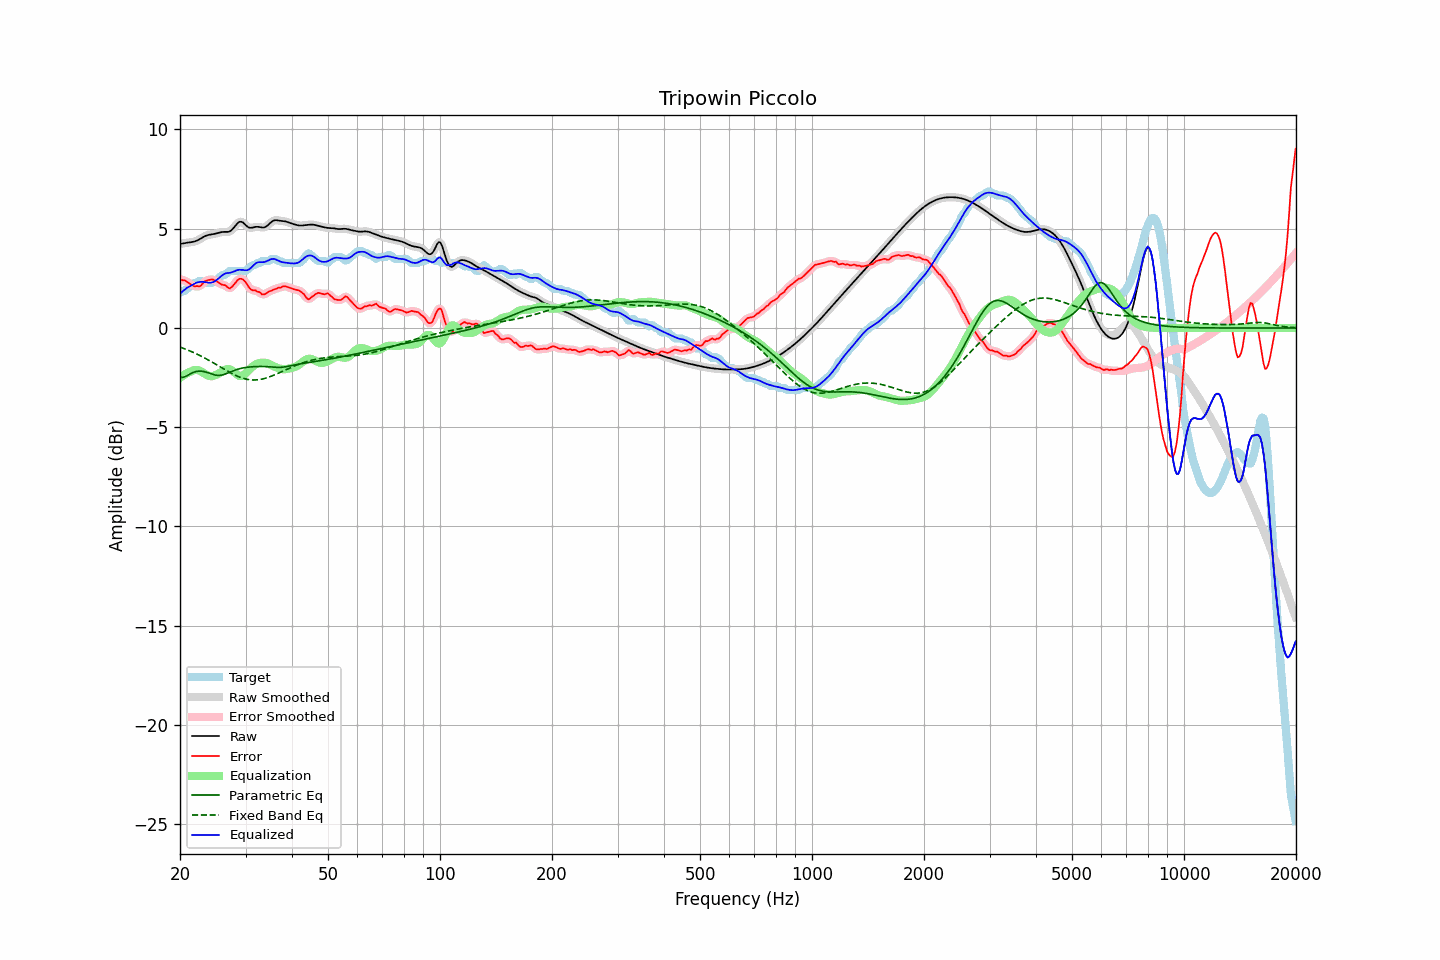

The table this chart was drawn from, first rows:
frequency, raw, error, smoothed, error_smoothed, equalization, parametric_eq, fixed_band_eq, equalized_raw, equalized_smoothed, target
20.00, 4.24, 2.46, 4.24, 2.45, -2.52, -2.48, -0.96, 1.72, 1.72, 1.77
20.20, 4.25, 2.43, 4.25, 2.44, -2.45, -2.48, -0.99, 1.80, 1.80, 1.82
20.40, 4.26, 2.39, 4.26, 2.41, -2.39, -2.49, -1.02, 1.87, 1.87, 1.87
20.61, 4.28, 2.40, 4.28, 2.38, -2.34, -2.45, -1.05, 1.94, 1.94, 1.88
20.81, 4.29, 2.35, 4.29, 2.34, -2.29, -2.42, -1.08, 2.00, 2.00, 1.94
21.02, 4.30, 2.29, 4.30, 2.30, -2.25, -2.37, -1.12, 2.05, 2.05, 2.01
21.23, 4.31, 2.23, 4.31, 2.24, -2.22, -2.33, -1.15, 2.10, 2.10, 2.08
21.44, 4.32, 2.19, 4.32, 2.18, -2.19, -2.29, -1.19, 2.14, 2.14, 2.13
21.66, 4.34, 2.15, 4.34, 2.14, -2.15, -2.25, -1.22, 2.19, 2.19, 2.19
21.87, 4.36, 2.09, 4.36, 2.12, -2.12, -2.22, -1.26, 2.24, 2.24, 2.26
22.09, 4.38, 2.11, 4.38, 2.10, -2.11, -2.19, -1.29, 2.27, 2.27, 2.27
22.31, 4.42, 2.11, 4.42, 2.09, -2.12, -2.18, -1.33, 2.30, 2.30, 2.31
22.54, 4.46, 2.09, 4.46, 2.11, -2.15, -2.17, -1.37, 2.32, 2.32, 2.37
22.76, 4.51, 2.14, 4.51, 2.15, -2.18, -2.18, -1.41, 2.32, 2.33, 2.37
22.99, 4.56, 2.23, 4.56, 2.23, -2.23, -2.18, -1.45, 2.33, 2.32, 2.33
23.22, 4.60, 2.33, 4.60, 2.31, -2.29, -2.20, -1.50, 2.32, 2.32, 2.27
23.45, 4.64, 2.37, 4.64, 2.37, -2.34, -2.22, -1.54, 2.30, 2.30, 2.27
23.69, 4.67, 2.40, 4.67, 2.40, -2.38, -2.24, -1.58, 2.29, 2.29, 2.27
23.92, 4.69, 2.42, 4.69, 2.42, -2.42, -2.27, -1.63, 2.28, 2.28, 2.27
24.16, 4.71, 2.44, 4.71, 2.44, -2.43, -2.30, -1.68, 2.28, 2.28, 2.27
24.40, 4.72, 2.45, 4.72, 2.44, -2.43, -2.33, -1.72, 2.29, 2.29, 2.27
24.65, 4.73, 2.42, 4.73, 2.42, -2.41, -2.35, -1.77, 2.33, 2.33, 2.31
24.89, 4.75, 2.38, 4.75, 2.39, -2.38, -2.37, -1.82, 2.37, 2.37, 2.37
25.14, 4.77, 2.34, 4.77, 2.34, -2.34, -2.38, -1.86, 2.43, 2.43, 2.43
25.39, 4.80, 2.29, 4.80, 2.28, -2.30, -2.39, -1.91, 2.50, 2.50, 2.50
25.65, 4.82, 2.23, 4.82, 2.23, -2.25, -2.38, -1.96, 2.57, 2.57, 2.59
25.91, 4.83, 2.18, 4.83, 2.20, -2.20, -2.37, -2.01, 2.64, 2.64, 2.65
26.16, 4.84, 2.17, 4.84, 2.17, -2.14, -2.35, -2.06, 2.70, 2.70, 2.67
26.43, 4.84, 2.16, 4.84, 2.14, -2.10, -2.32, -2.10, 2.74, 2.74, 2.68
26.69, 4.84, 2.09, 4.84, 2.09, -2.07, -2.29, -2.15, 2.76, 2.76, 2.75
26.96, 4.84, 2.03, 4.84, 2.03, -2.07, -2.26, -2.20, 2.77, 2.77, 2.81
27.23, 4.87, 1.99, 4.87, 2.01, -2.09, -2.23, -2.24, 2.78, 2.79, 2.87
27.50, 4.92, 2.05, 4.93, 2.05, -2.12, -2.19, -2.28, 2.80, 2.80, 2.87
27.77, 5.01, 2.13, 5.01, 2.13, -2.18, -2.16, -2.33, 2.83, 2.83, 2.87
28.05, 5.11, 2.23, 5.11, 2.24, -2.24, -2.13, -2.37, 2.86, 2.87, 2.87
28.33, 5.21, 2.34, 5.21, 2.34, -2.31, -2.10, -2.40, 2.90, 2.90, 2.87
28.62, 5.30, 2.42, 5.29, 2.42, -2.38, -2.08, -2.44, 2.92, 2.92, 2.87
28.90, 5.35, 2.48, 5.34, 2.47, -2.42, -2.05, -2.47, 2.93, 2.93, 2.87
29.19, 5.35, 2.48, 5.35, 2.48, -2.42, -2.03, -2.50, 2.93, 2.93, 2.87
29.48, 5.33, 2.45, 5.32, 2.45, -2.40, -2.02, -2.53, 2.93, 2.92, 2.87
29.78, 5.25, 2.38, 5.25, 2.38, -2.34, -2.00, -2.55, 2.91, 2.91, 2.87
30.08, 5.18, 2.29, 5.18, 2.28, -2.27, -1.99, -2.57, 2.91, 2.91, 2.89
30.38, 5.10, 2.15, 5.11, 2.16, -2.19, -1.98, -2.59, 2.92, 2.92, 2.95
30.68, 5.05, 2.04, 5.06, 2.04, -2.10, -1.97, -2.60, 2.95, 2.96, 3.02
30.99, 5.05, 1.95, 5.05, 1.96, -2.02, -1.96, -2.61, 3.02, 3.02, 3.09
31.30, 5.06, 1.90, 5.05, 1.92, -1.95, -1.95, -2.62, 3.10, 3.10, 3.15
31.61, 5.07, 1.90, 5.07, 1.89, -1.89, -1.95, -2.62, 3.18, 3.18, 3.17
31.93, 5.09, 1.90, 5.09, 1.88, -1.84, -1.94, -2.62, 3.25, 3.25, 3.20
32.24, 5.10, 1.84, 5.10, 1.86, -1.80, -1.94, -2.61, 3.29, 3.29, 3.26
32.57, 5.09, 1.82, 5.09, 1.81, -1.78, -1.94, -2.60, 3.32, 3.31, 3.27
32.89, 5.08, 1.78, 5.08, 1.76, -1.76, -1.94, -2.59, 3.32, 3.32, 3.30
33.22, 5.06, 1.69, 5.06, 1.72, -1.75, -1.94, -2.57, 3.32, 3.32, 3.37
33.55, 5.06, 1.69, 5.07, 1.69, -1.74, -1.94, -2.56, 3.32, 3.32, 3.37
33.89, 5.09, 1.71, 5.09, 1.71, -1.75, -1.94, -2.53, 3.34, 3.34, 3.37
34.23, 5.13, 1.76, 5.14, 1.77, -1.77, -1.95, -2.51, 3.37, 3.37, 3.37
34.57, 5.20, 1.83, 5.20, 1.81, -1.79, -1.95, -2.48, 3.41, 3.41, 3.37
34.92, 5.28, 1.86, 5.28, 1.86, -1.83, -1.96, -2.45, 3.45, 3.44, 3.42
35.27, 5.35, 1.87, 5.35, 1.89, -1.87, -1.96, -2.42, 3.47, 3.47, 3.47
35.62, 5.40, 1.93, 5.40, 1.92, -1.92, -1.97, -2.39, 3.48, 3.48, 3.47
35.97, 5.43, 1.96, 5.42, 1.95, -1.96, -1.98, -2.36, 3.47, 3.47, 3.47
... 635 more rows
